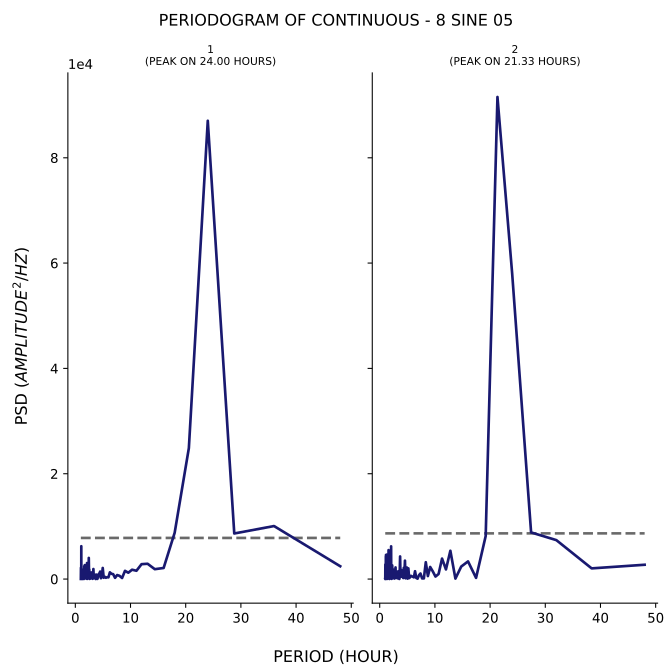

The file beside this chart, header and first rows:
test, period, psd
1, 48.0, 2432
1, 36.0, 10066
1, 28.8, 8654
1, 24.0, 87026
1, 20.57, 24868
1, 18.0, 8788
1, 16.0, 2102
1, 14.4, 1875
1, 13.09, 2906
1, 12.0, 2825
1, 11.08, 1579
1, 10.29, 1776
1, 9.6, 1207
1, 9.0, 1560
1, 8.471, 199.1
1, 8.0, 617.7
1, 7.579, 761.4
1, 7.2, 231.2
1, 6.857, 931.2
1, 6.545, 1008
1, 6.261, 1275
1, 6.0, 323.8
1, 5.76, 354.5
1, 5.538, 245
1, 5.333, 438.4
1, 5.143, 250.3
1, 4.966, 2106
1, 4.8, 474.3
1, 4.645, 161.1
1, 4.5, 1421
1, 4.364, 1064
1, 4.235, 967.4
1, 4.114, 340.7
1, 4.0, 28.22
1, 3.892, 65.41
1, 3.789, 848.2
1, 3.692, 12.46
1, 3.6, 818
1, 3.512, 781.3
1, 3.429, 403.6
1, 3.349, 163.6
1, 3.273, 1906
1, 3.2, 462.5
1, 3.13, 46
1, 3.064, 866.6
1, 3.0, 1151
1, 2.939, 1049
1, 2.88, 1253
1, 2.824, 499.1
1, 2.769, 1087
1, 2.717, 77.65
1, 2.667, 276.8
1, 2.618, 853.1
1, 2.571, 29.07
1, 2.526, 1830
1, 2.483, 1183
1, 2.441, 4010
1, 2.4, 169.4
1, 2.361, 163.5
1, 2.323, 348.7
... 271 more rows
